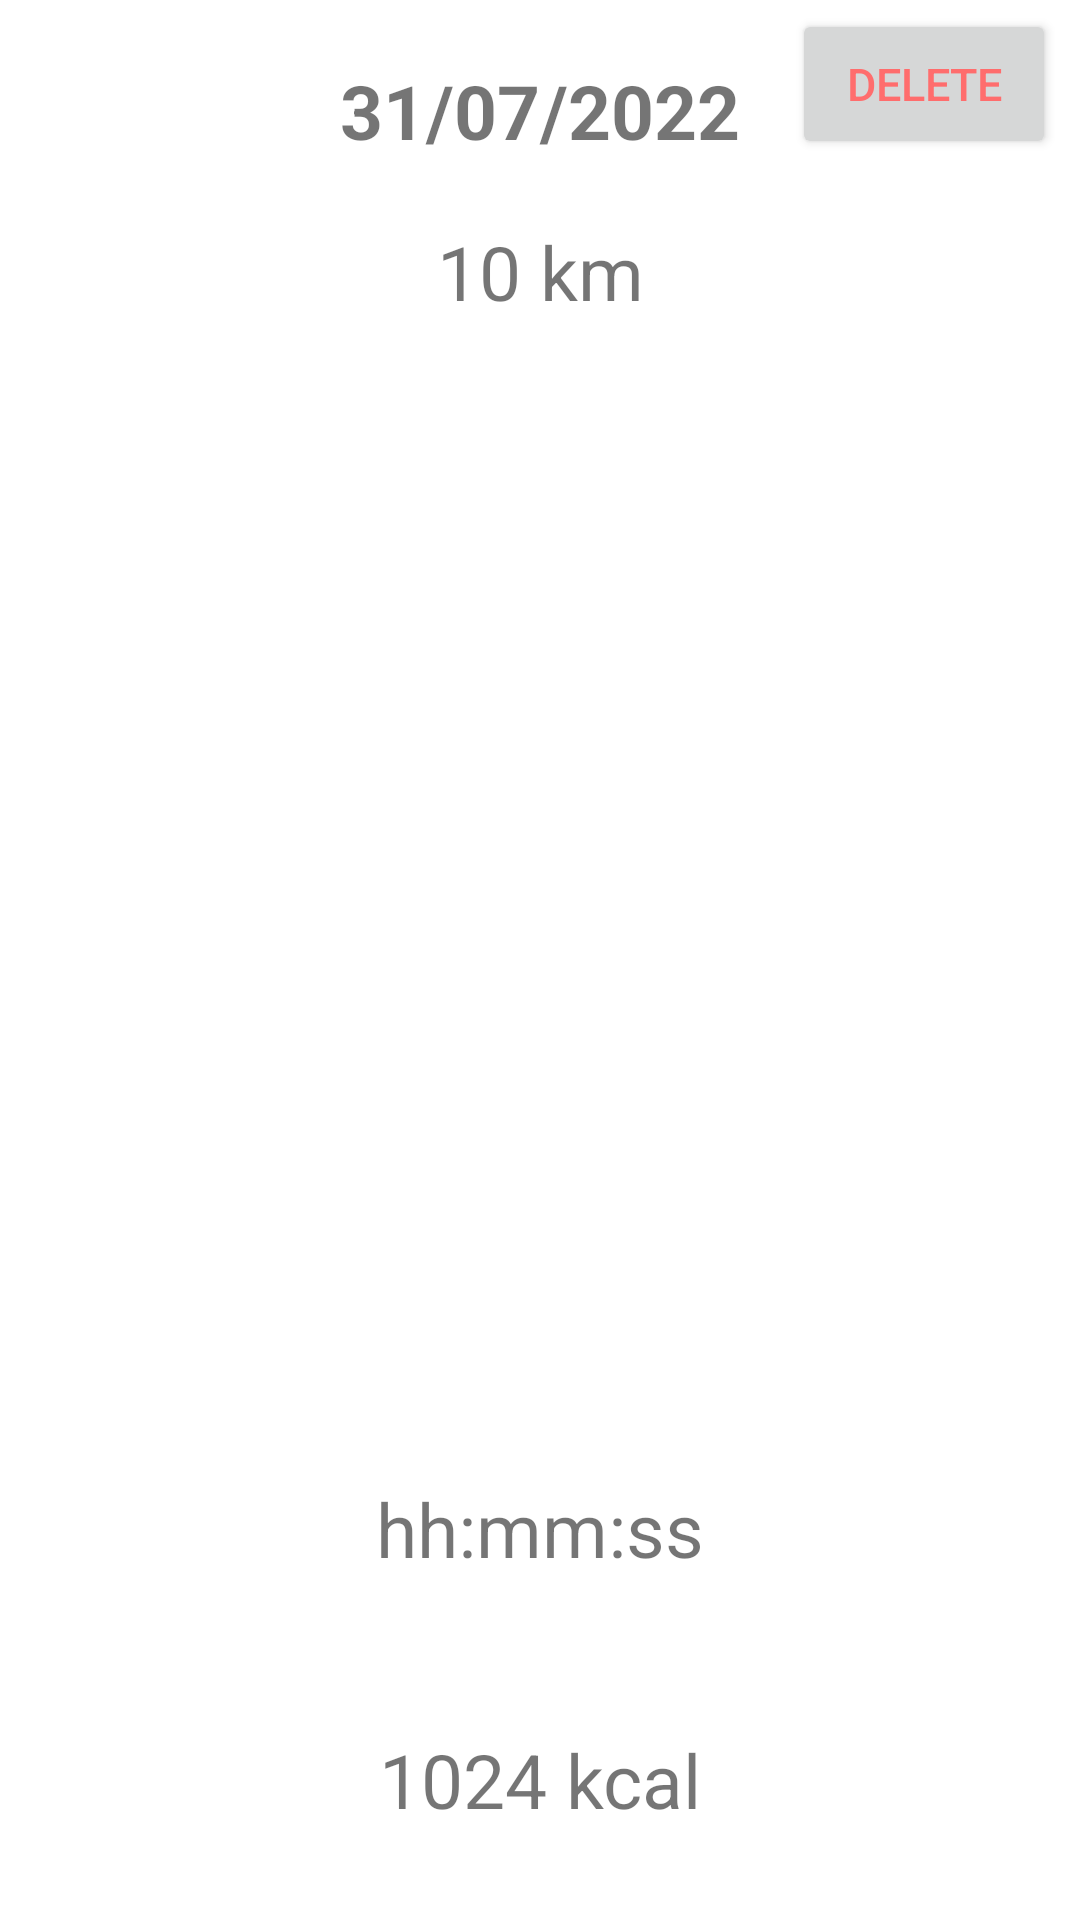

Layout XML and referenced resources for this Android screen:
<!-- AndroidManifest.xml: application theme Theme.RunnerCup -->
<!-- res/layout/fragment_analysis_show_detail.xml -->
<?xml version="1.0" encoding="utf-8"?>
<androidx.constraintlayout.widget.ConstraintLayout xmlns:android="http://schemas.android.com/apk/res/android"
    xmlns:app="http://schemas.android.com/apk/res-auto"
    xmlns:tools="http://schemas.android.com/tools"
    android:layout_width="match_parent"
    android:layout_height="match_parent"
    tools:context=".UI.fragments.AnalysisShowDetailFragment">

    <Button
        android:id="@+id/AnalysisDetailDeleteBtn"
        android:layout_width="0dp"
        android:layout_height="50dp"
        android:layout_gravity="center"
        android:padding="8dp"
        android:text="DELETE"
        android:textSize="15sp"
        android:textColor="#FF6D6D"
        android:layout_marginEnd="8dp"
        android:layout_marginTop="3dp"
        app:layout_constraintEnd_toEndOf="parent"
        app:layout_constraintTop_toTopOf="parent"/>

    <TextView
        android:id="@+id/AnalysisDetailDate"
        android:layout_width="match_parent"
        android:layout_height="wrap_content"
        android:padding="20dp"
        android:text="31/07/2022"
        android:gravity="center"
        android:textSize="25sp"
        android:textStyle="bold"
        app:layout_constraintTop_toTopOf="parent"
        app:layout_constraintBottom_toTopOf="@+id/AnalysisDetailDistance"
        app:layout_constraintLeft_toLeftOf="parent"
        app:layout_constraintRight_toRightOf="parent"/>

    <TextView
        android:id="@+id/AnalysisDetailDistance"
        android:layout_width="match_parent"
        android:layout_height="wrap_content"
        android:text="10 km"
        android:paddingBottom="10dp"
        android:gravity="center"
        android:textSize="25sp"
        app:layout_constraintTop_toBottomOf="@id/AnalysisDetailDate"
        app:layout_constraintBottom_toTopOf="@+id/AnalysisDetailMapContainer"
        app:layout_constraintLeft_toLeftOf="parent"
        app:layout_constraintRight_toRightOf="parent"/>

    <FrameLayout
        android:id="@+id/AnalysisDetailMapContainer"
        android:layout_width="match_parent"
        android:layout_height="0dp"
        app:layout_constraintTop_toBottomOf="@id/AnalysisDetailDistance"
        app:layout_constraintBottom_toTopOf="@+id/AnalysisDetailTime"
        app:layout_constraintLeft_toLeftOf="parent"
        app:layout_constraintRight_toRightOf="parent"/>

    <TextView
        android:id="@+id/AnalysisDetailTime"
        android:layout_width="match_parent"
        android:layout_height="wrap_content"
        android:padding="20dp"
        android:text="hh:mm:ss"
        android:paddingBottom="10dp"
        android:gravity="center"
        android:textSize="25sp"
        app:layout_constraintTop_toBottomOf="@id/AnalysisDetailMapContainer"
        app:layout_constraintBottom_toTopOf="@+id/AnalysisDetailCalories"
        app:layout_constraintLeft_toLeftOf="parent"
        app:layout_constraintRight_toRightOf="parent"/>

    <TextView
        android:id="@+id/AnalysisDetailCalories"
        android:layout_width="match_parent"
        android:layout_height="wrap_content"
        android:padding="30dp"
        android:text="1024 kcal"
        android:gravity="center"
        android:textSize="25sp"
        app:layout_constraintTop_toBottomOf="@id/AnalysisDetailTime"
        app:layout_constraintBottom_toBottomOf="parent"
        app:layout_constraintLeft_toLeftOf="parent"
        app:layout_constraintRight_toRightOf="parent"/>

</androidx.constraintlayout.widget.ConstraintLayout>
<!-- resources referenced by this layout -->
<resources>
  <style name="Theme.RunnerCup" parent="Theme.MaterialComponents.DayNight.DarkActionBar">
          
          <item name="colorPrimary">@color/main_color</item>
          <item name="colorPrimaryVariant">@color/main_color</item>
          <item name="colorOnPrimary">@color/white</item>
          
          <item name="colorSecondary">@color/teal_200</item>
          <item name="colorSecondaryVariant">@color/teal_700</item>
          <item name="colorOnSecondary">@color/black</item>
          
          <item name="android:statusBarColor" tools:targetApi="l">?attr/colorPrimaryVariant</item>
          
      </style>
  <color name="main_color">#4A82AF</color>
  <color name="white">#FFFFFFFF</color>
  <color name="teal_200">#FF03DAC5</color>
  <color name="teal_700">#FF018786</color>
  <color name="black">#FF000000</color>
</resources>
